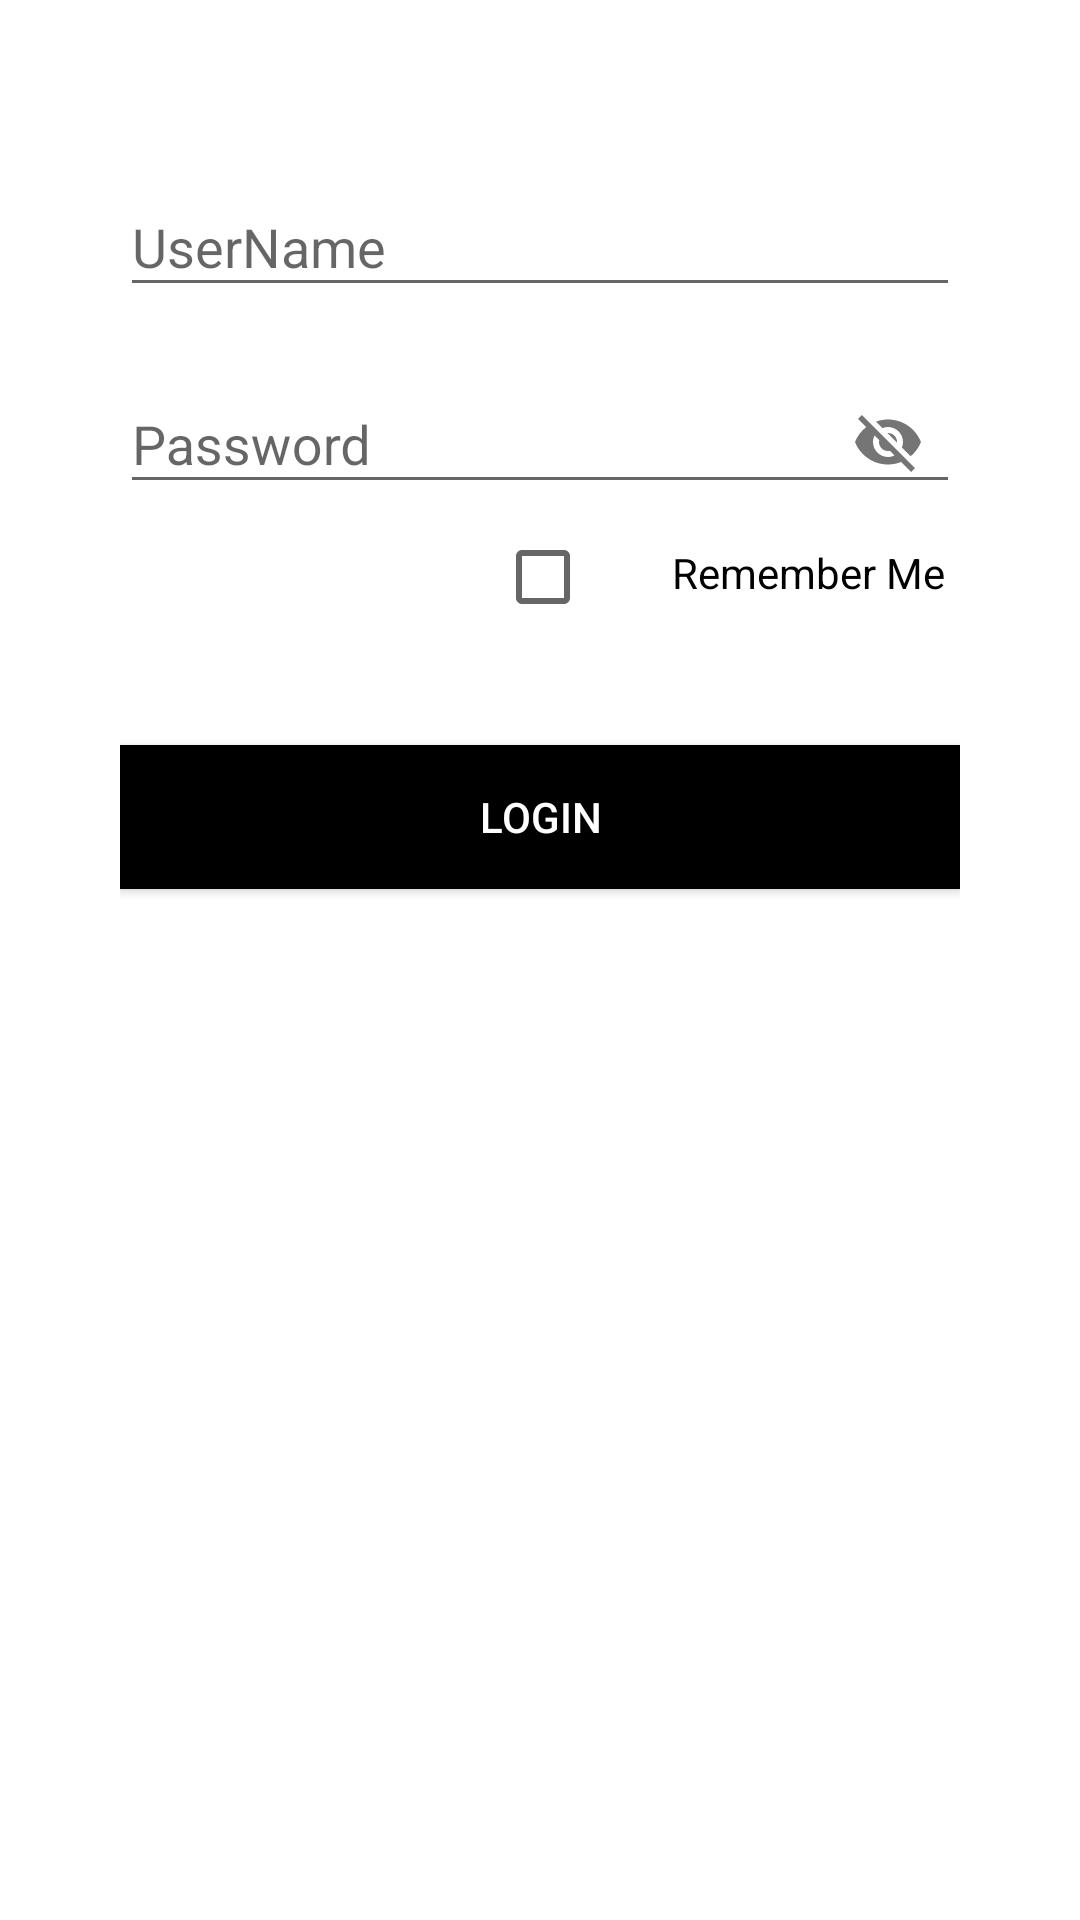

This screen was rendered from an Android layout file. Write that file and the resources it references.
<!-- AndroidManifest.xml: application theme AppTheme -->
<!-- res/layout/login_tab_fragment.xml -->
<?xml version="1.0" encoding="utf-8"?>
<ScrollView xmlns:android="http://schemas.android.com/apk/res/android"
    xmlns:app="http://schemas.android.com/apk/res-auto"
    xmlns:tools="http://schemas.android.com/tools"
    android:layout_width="match_parent"
    android:layout_height="match_parent"
    tools:context=".Initial.MainActivity"
    android:orientation="vertical"
    android:background="#fff"
    android:padding="20dp">
    <LinearLayout xmlns:android="http://schemas.android.com/apk/res/android"
        xmlns:app="http://schemas.android.com/apk/res-auto"
        xmlns:tools="http://schemas.android.com/tools"
        android:layout_width="match_parent"
        android:layout_height="match_parent"
        tools:context=".Initial.Login"
        android:orientation="vertical"
        android:background="#fff"
        android:padding="20dp">


        <LinearLayout
            android:layout_width="match_parent"
            android:layout_height="wrap_content"
            android:layout_marginTop="10dp"
            android:layout_marginBottom="20dp"
            android:orientation="vertical">
            <com.google.android.material.textfield.TextInputLayout
                android:layout_width="match_parent"
                android:layout_height="wrap_content"
                android:id="@+id/uname"
                android:hint="UserName"
                >

                <com.google.android.material.textfield.TextInputEditText
                    android:layout_width="match_parent"
                    android:layout_height="wrap_content"
                    android:textColor="#000000"
                    android:inputType="text"/>
            </com.google.android.material.textfield.TextInputLayout>

            <com.google.android.material.textfield.TextInputLayout
                android:layout_width="match_parent"
                android:layout_height="wrap_content"
                android:layout_marginTop="10dp"
                android:id="@+id/pass"
                android:hint="Password"
                app:passwordToggleEnabled="true"

                >

                <com.google.android.material.textfield.TextInputEditText
                    android:layout_width="match_parent"
                    android:layout_height="wrap_content"
                    android:textColor="#000000"
                    android:inputType="text"/>
            </com.google.android.material.textfield.TextInputLayout>

            <CheckBox
                android:id="@+id/c"
                android:layout_width="150dp"
                android:layout_height="wrap_content"
                android:gravity="end"
                android:layout_gravity="end"
                android:paddingTop="5dp"
                android:layout_margin="5dp"
                android:background="#00000000"
                android:textColor="@color/black"
                android:elevation="0dp"
                android:text="Remember Me" />

            <Button
                android:id="@+id/login"
                android:layout_width="match_parent"
                android:layout_height="wrap_content"
                android:text="Login"
                android:background="@color/black"
                android:textColor="#fff"
                android:layout_marginTop="35dp"
                android:layout_marginBottom="5dp"/>

<TextView
    android:layout_width="300dp"
    android:id="@+id/ans"
    android:textColor="@color/black"
    android:layout_marginTop="50dp"
    android:layout_height="125dp"/>
        </LinearLayout>
    </LinearLayout>
</ScrollView>
<!-- resources referenced by this layout -->
<resources>
  <color name="black">#000000</color>
  <style name="AppTheme" parent="Theme.AppCompat.Light.NoActionBar">
          
          <item name="colorPrimary">@color/colorPrimary</item>
          <item name="colorPrimaryDark">@color/colorPrimaryDark</item>
          <item name="colorAccent">@color/colorAccent</item>
          <item name="android:textColorPrimary">@android:color/black</item>
      </style>
  <color name="colorPrimary">#6200EE</color>
  <color name="colorPrimaryDark">#3700B3</color>
  <color name="colorAccent">#03DAC5</color>
</resources>
